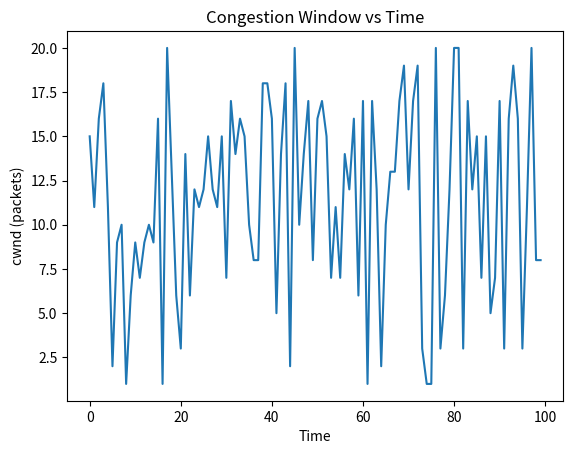
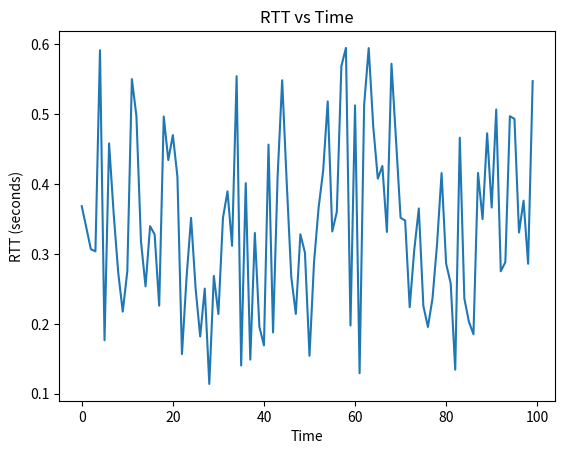

Source code (Python) for these figures, in order:
import matplotlib.pyplot as plt
import random

def generate_fake_plots():
    time_series = [i for i in range(100)]
    cwnd_series = [random.randint(1, 20) for _ in time_series]
    rtt_series = [random.uniform(0.1, 0.6) for _ in time_series]

    plt.figure()
    plt.plot(time_series, cwnd_series)
    plt.title("Congestion Window vs Time")
    plt.xlabel("Time")
    plt.ylabel("cwnd (packets)")
    plt.savefig("cwnd_vs_time.png")

    plt.figure()
    plt.plot(time_series, rtt_series)
    plt.title("RTT vs Time")
    plt.xlabel("Time")
    plt.ylabel("RTT (seconds)")
    plt.savefig("rtt_vs_time.png")

if __name__ == "__main__":
    generate_fake_plots()
